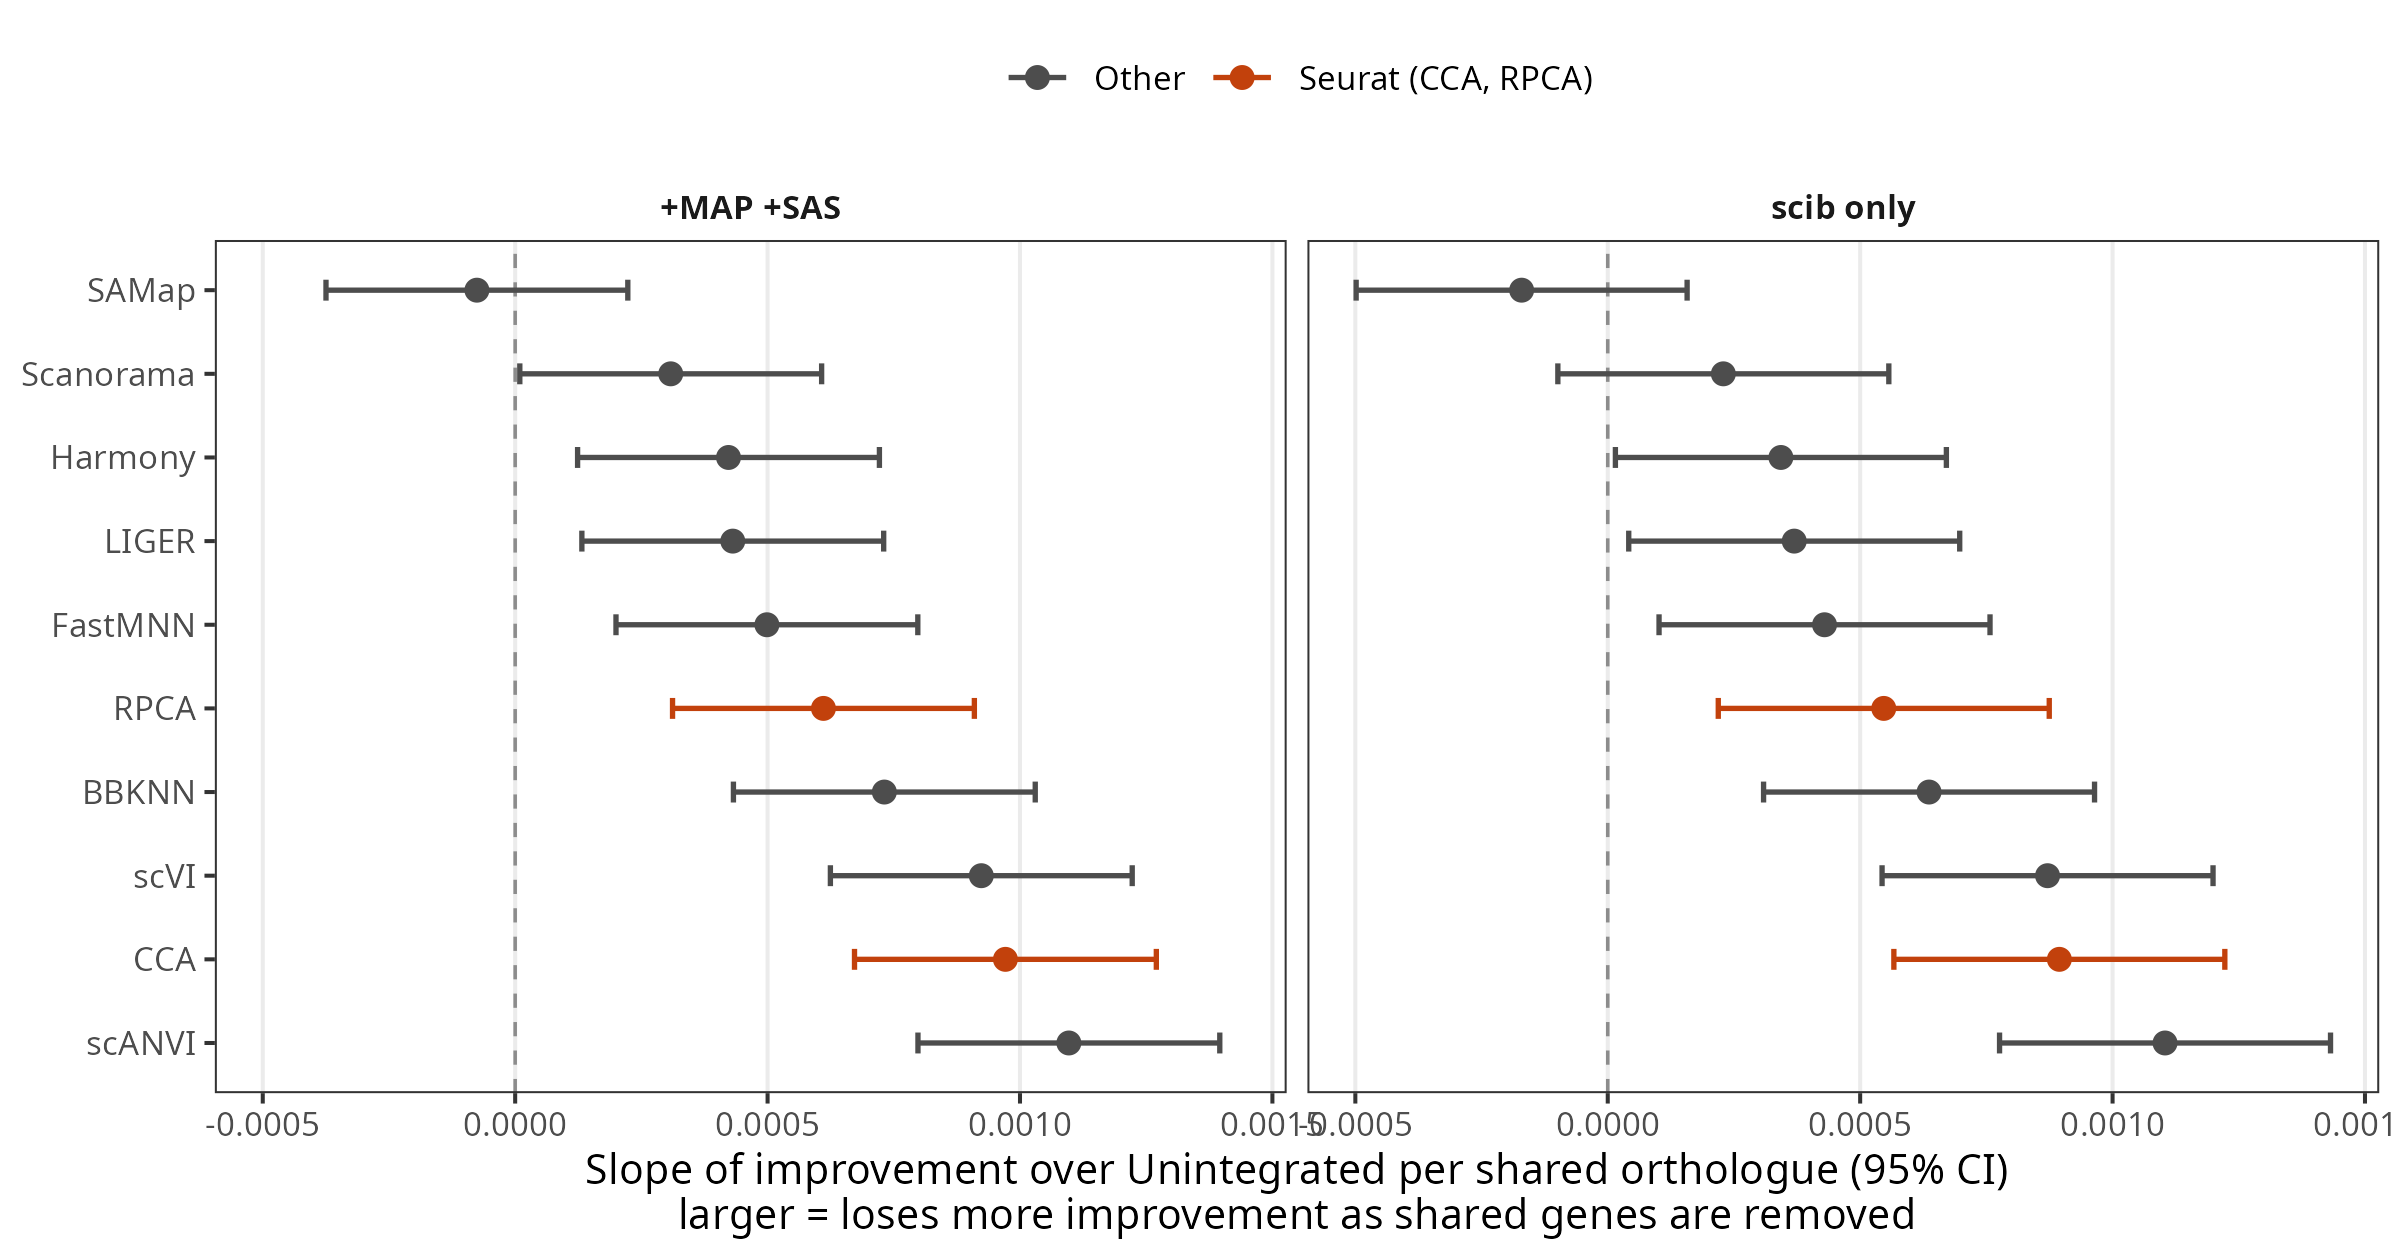

Values plotted in this chart, from the file beside it:
definition, set, algorithm, at123, at25, slope, SE, df, lower.CL, upper.CL
+MAP +SAS, section 2.4, CCA, 0.1545, 0.05936, 9.711266782686475e-4, 1.2077435028165994e-4, 52.96, 7.288801529158939e-4, 0.001213
+MAP +SAS, section 2.4, RPCA, 0.1468, 0.087, 6.106707210420315e-4, 1.2077435028165997e-4, 52.96, 3.6842419568927794e-4, 8.529172463947851e-4
+MAP +SAS, section 2.4, Harmony, 0.1452, 0.1038, 4.2258413977710904e-4, 1.2077435028165986e-4, 52.96, 1.8033761442435558e-4, 6.648306651298625e-4
+MAP +SAS, section 2.4, FastMNN, 0.06352, 0.01465, 4.986474093971486e-4, 1.2077435028165997e-4, 52.96, 2.564008840443949e-4, 7.408939347499023e-4
+MAP +SAS, section 2.4, Scanorama, 0.1395, 0.1093, 3.0812592952278754e-4, 1.2077435028166009e-4, 52.96, 6.587940417003362e-5, 5.503724548755415e-4
+MAP +SAS, section 2.4, BBKNN, 0.112, 0.04029, 7.31273016386653e-4, 1.2077435028165998e-4, 52.96, 4.890264910338993e-4, 9.735195417394068e-4
+MAP +SAS, all native, CCA, 0.1545, 0.05936, 9.711266782686555e-4, 1.4976344234523135e-4, 66.91, 6.721901094135229e-4, 0.00127
+MAP +SAS, all native, RPCA, 0.1468, 0.087, 6.106707210420406e-4, 1.497634423452317e-4, 66.91, 3.1173415218690726e-4, 9.09607289897174e-4
+MAP +SAS, all native, Harmony, 0.1452, 0.1038, 4.225841397771158e-4, 1.4976344234523146e-4, 66.91, 1.2364757092198287e-4, 7.215207086322488e-4
+MAP +SAS, all native, FastMNN, 0.06352, 0.01465, 4.986474093971582e-4, 1.497634423452315e-4, 66.91, 1.997108405420251e-4, 7.975839782522912e-4
+MAP +SAS, all native, Scanorama, 0.1395, 0.1093, 3.0812592952279464e-4, 1.4976344234523167e-4, 66.91, 9.189360667661314e-6, 6.070624983779279e-4
+MAP +SAS, all native, BBKNN, 0.112, 0.04029, 7.312730163866622e-4, 1.4976344234523157e-4, 66.91, 4.3233644753152905e-4, 0.00103
+MAP +SAS, all native, LIGER, 0.1547, 0.1125, 4.3104343638954065e-4, 1.4976344234523135e-4, 66.91, 1.3210686753440792e-4, 7.299800052446734e-4
+MAP +SAS, all native, SAMap, 0.07888, 0.08631, -7.581198455840156e-5, 1.497634423452317e-4, 66.91, -3.7474855341353494e-4, 2.2312458429673182e-4
+MAP +SAS, all native, scVI, 0.1479, 0.05736, 9.233522375938514e-4, 1.4976344234523167e-4, 66.91, 6.244156687387182e-4, 0.001222
+MAP +SAS, all native, scANVI, 0.1712, 0.0637, 0.001097, 1.4976344234523148e-4, 66.91, 7.978807439885012e-4, 0.001396
scib only, section 2.4, CCA, 0.149, 0.06129, 8.945728458463984e-4, 1.3335823300311754e-4, 58.51, 6.276767696817792e-4, 0.001161
scib only, section 2.4, RPCA, 0.142, 0.08843, 5.467487903428216e-4, 1.3335823300311767e-4, 58.51, 2.798527141782022e-4, 8.13644866507441e-4
scib only, section 2.4, Harmony, 0.1334, 0.09975, 3.429592923108011e-4, 1.3335823300311738e-4, 58.51, 7.606321614618224e-5, 6.0985536847542e-4
scib only, section 2.4, FastMNN, 0.04955, 0.007463, 4.2942217074305153e-4, 1.3335823300311757e-4, 58.51, 1.625260945784323e-4, 6.963182469076708e-4
scib only, section 2.4, Scanorama, 0.1276, 0.1052, 2.2896350270319358e-4, 1.3335823300311765e-4, 58.51, -3.793257346142582e-5, 4.95859578867813e-4
scib only, section 2.4, BBKNN, 0.1244, 0.06199, 6.364814339716263e-4, 1.333582330031176e-4, 58.51, 3.69585357807007e-4, 9.033775101362454e-4
scib only, all native, CCA, 0.149, 0.06129, 8.945728458463551e-4, 1.6455154461627732e-4, 74.9, 5.66762056572471e-4, 0.001222
scib only, all native, RPCA, 0.142, 0.08843, 5.467487903427793e-4, 1.6455154461627762e-4, 74.9, 2.189380010688946e-4, 8.745595796166639e-4
scib only, all native, Harmony, 0.1334, 0.09975, 3.4295929231075833e-4, 1.645515446162774e-4, 74.9, 1.514850303687413e-5, 6.707700815846425e-4
scib only, all native, FastMNN, 0.04955, 0.007463, 4.294221707430072e-4, 1.645515446162775e-4, 74.9, 1.0161138146912277e-4, 7.572329600168915e-4
scib only, all native, Scanorama, 0.1276, 0.1052, 2.2896350270315227e-4, 1.6455154461627756e-4, 74.9, -9.884728657073231e-5, 5.567742919770368e-4
scib only, all native, BBKNN, 0.1244, 0.06199, 6.364814339715847e-4, 1.6455154461627754e-4, 74.9, 3.0867064469770027e-4, 9.642922232454693e-4
scib only, all native, LIGER, 0.1348, 0.09856, 3.693831983808062e-4, 1.645515446162773e-4, 74.9, 4.157240910692214e-5, 6.971939876546903e-4
scib only, all native, SAMap, 0.09129, 0.108, -1.7060356697348126e-4, 1.645515446162777e-4, 74.9, -4.984143562473661e-4, 1.572072223004036e-4
scib only, all native, scVI, 0.1462, 0.06078, 8.712024927545184e-4, 1.6455154461627756e-4, 74.9, 5.433917034806338e-4, 0.001199
scib only, all native, scANVI, 0.1747, 0.06653, 0.001104, 1.6455154461627748e-4, 74.9, 7.761164362914114e-4, 0.001432
